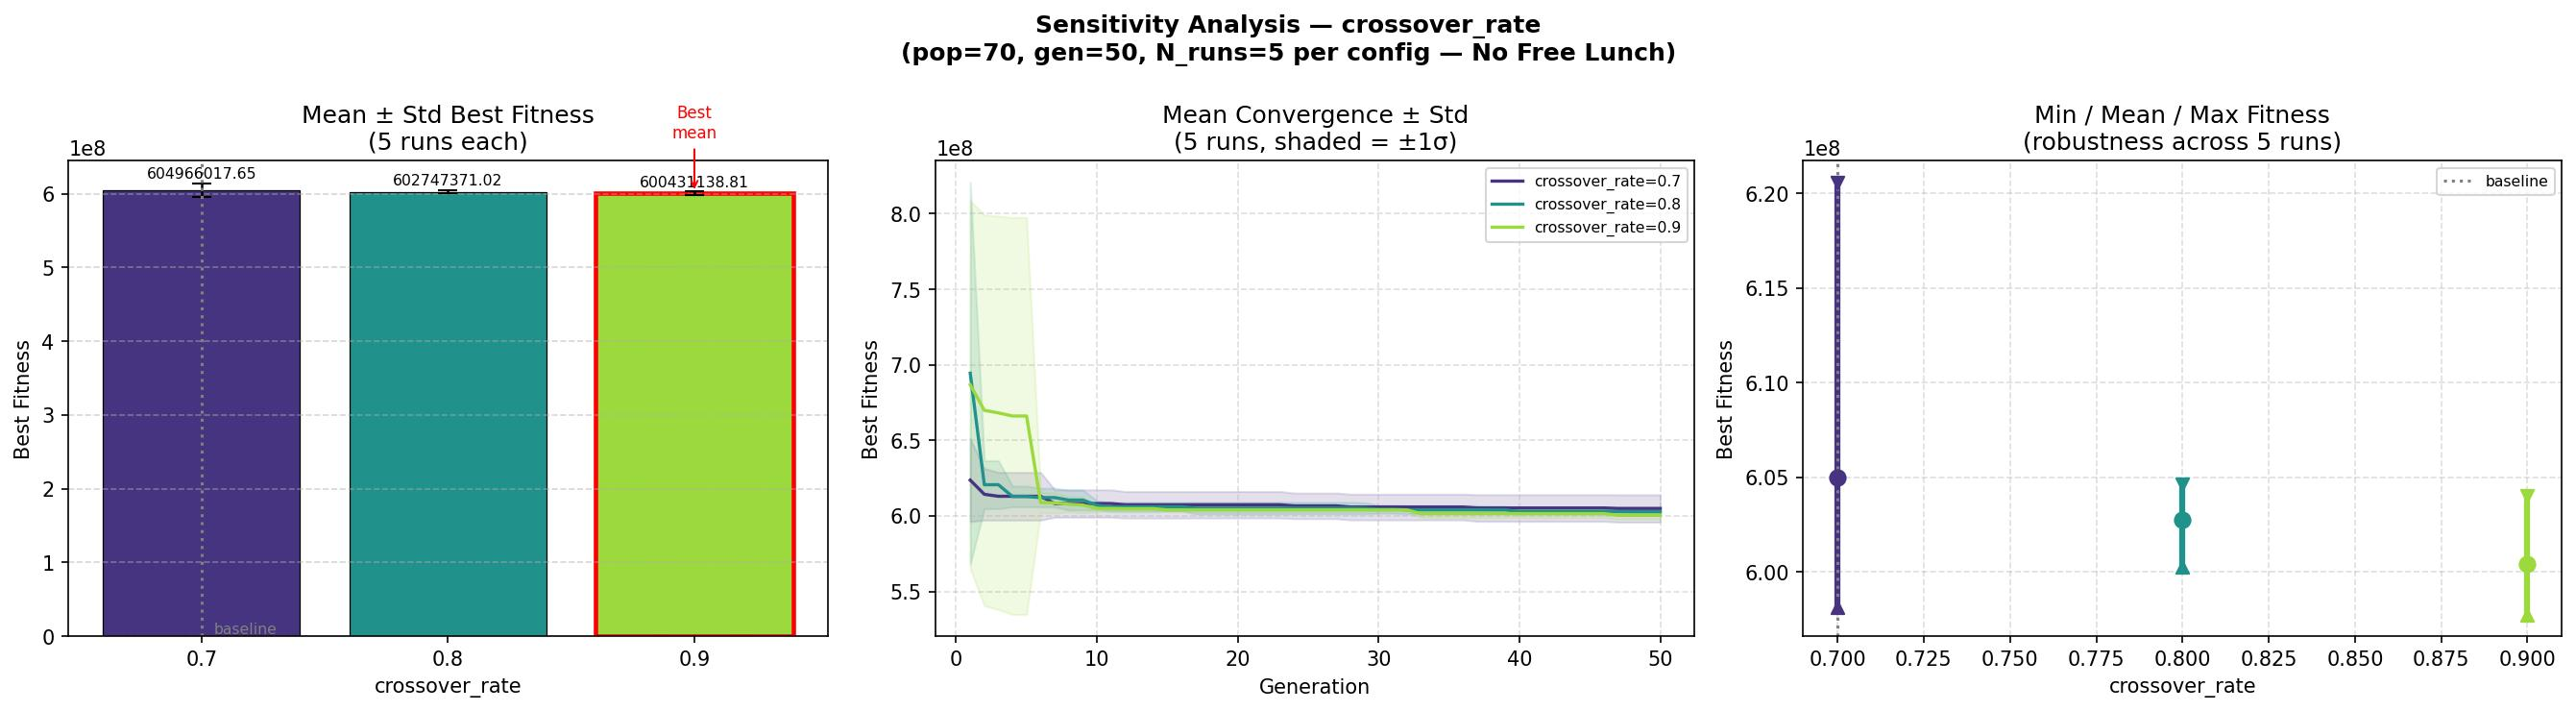

The data file committed next to this chart (first rows):
param_name, param_value, mean_fitness, std_fitness, min_fitness, max_fitness, mean_cappv, mean_ebess, mean_total_cost
crossover_rate, 0.7, 604966018, 9058902, 598160893, 620579714, 17596, 8914, 29797750
crossover_rate, 0.8, 602747371, 1814692, 600257147, 604647640, 17245, 9074, 29328747
crossover_rate, 0.9, 600431139, 2599980, 597750972, 604016158, 17179, 9011, 29205329
